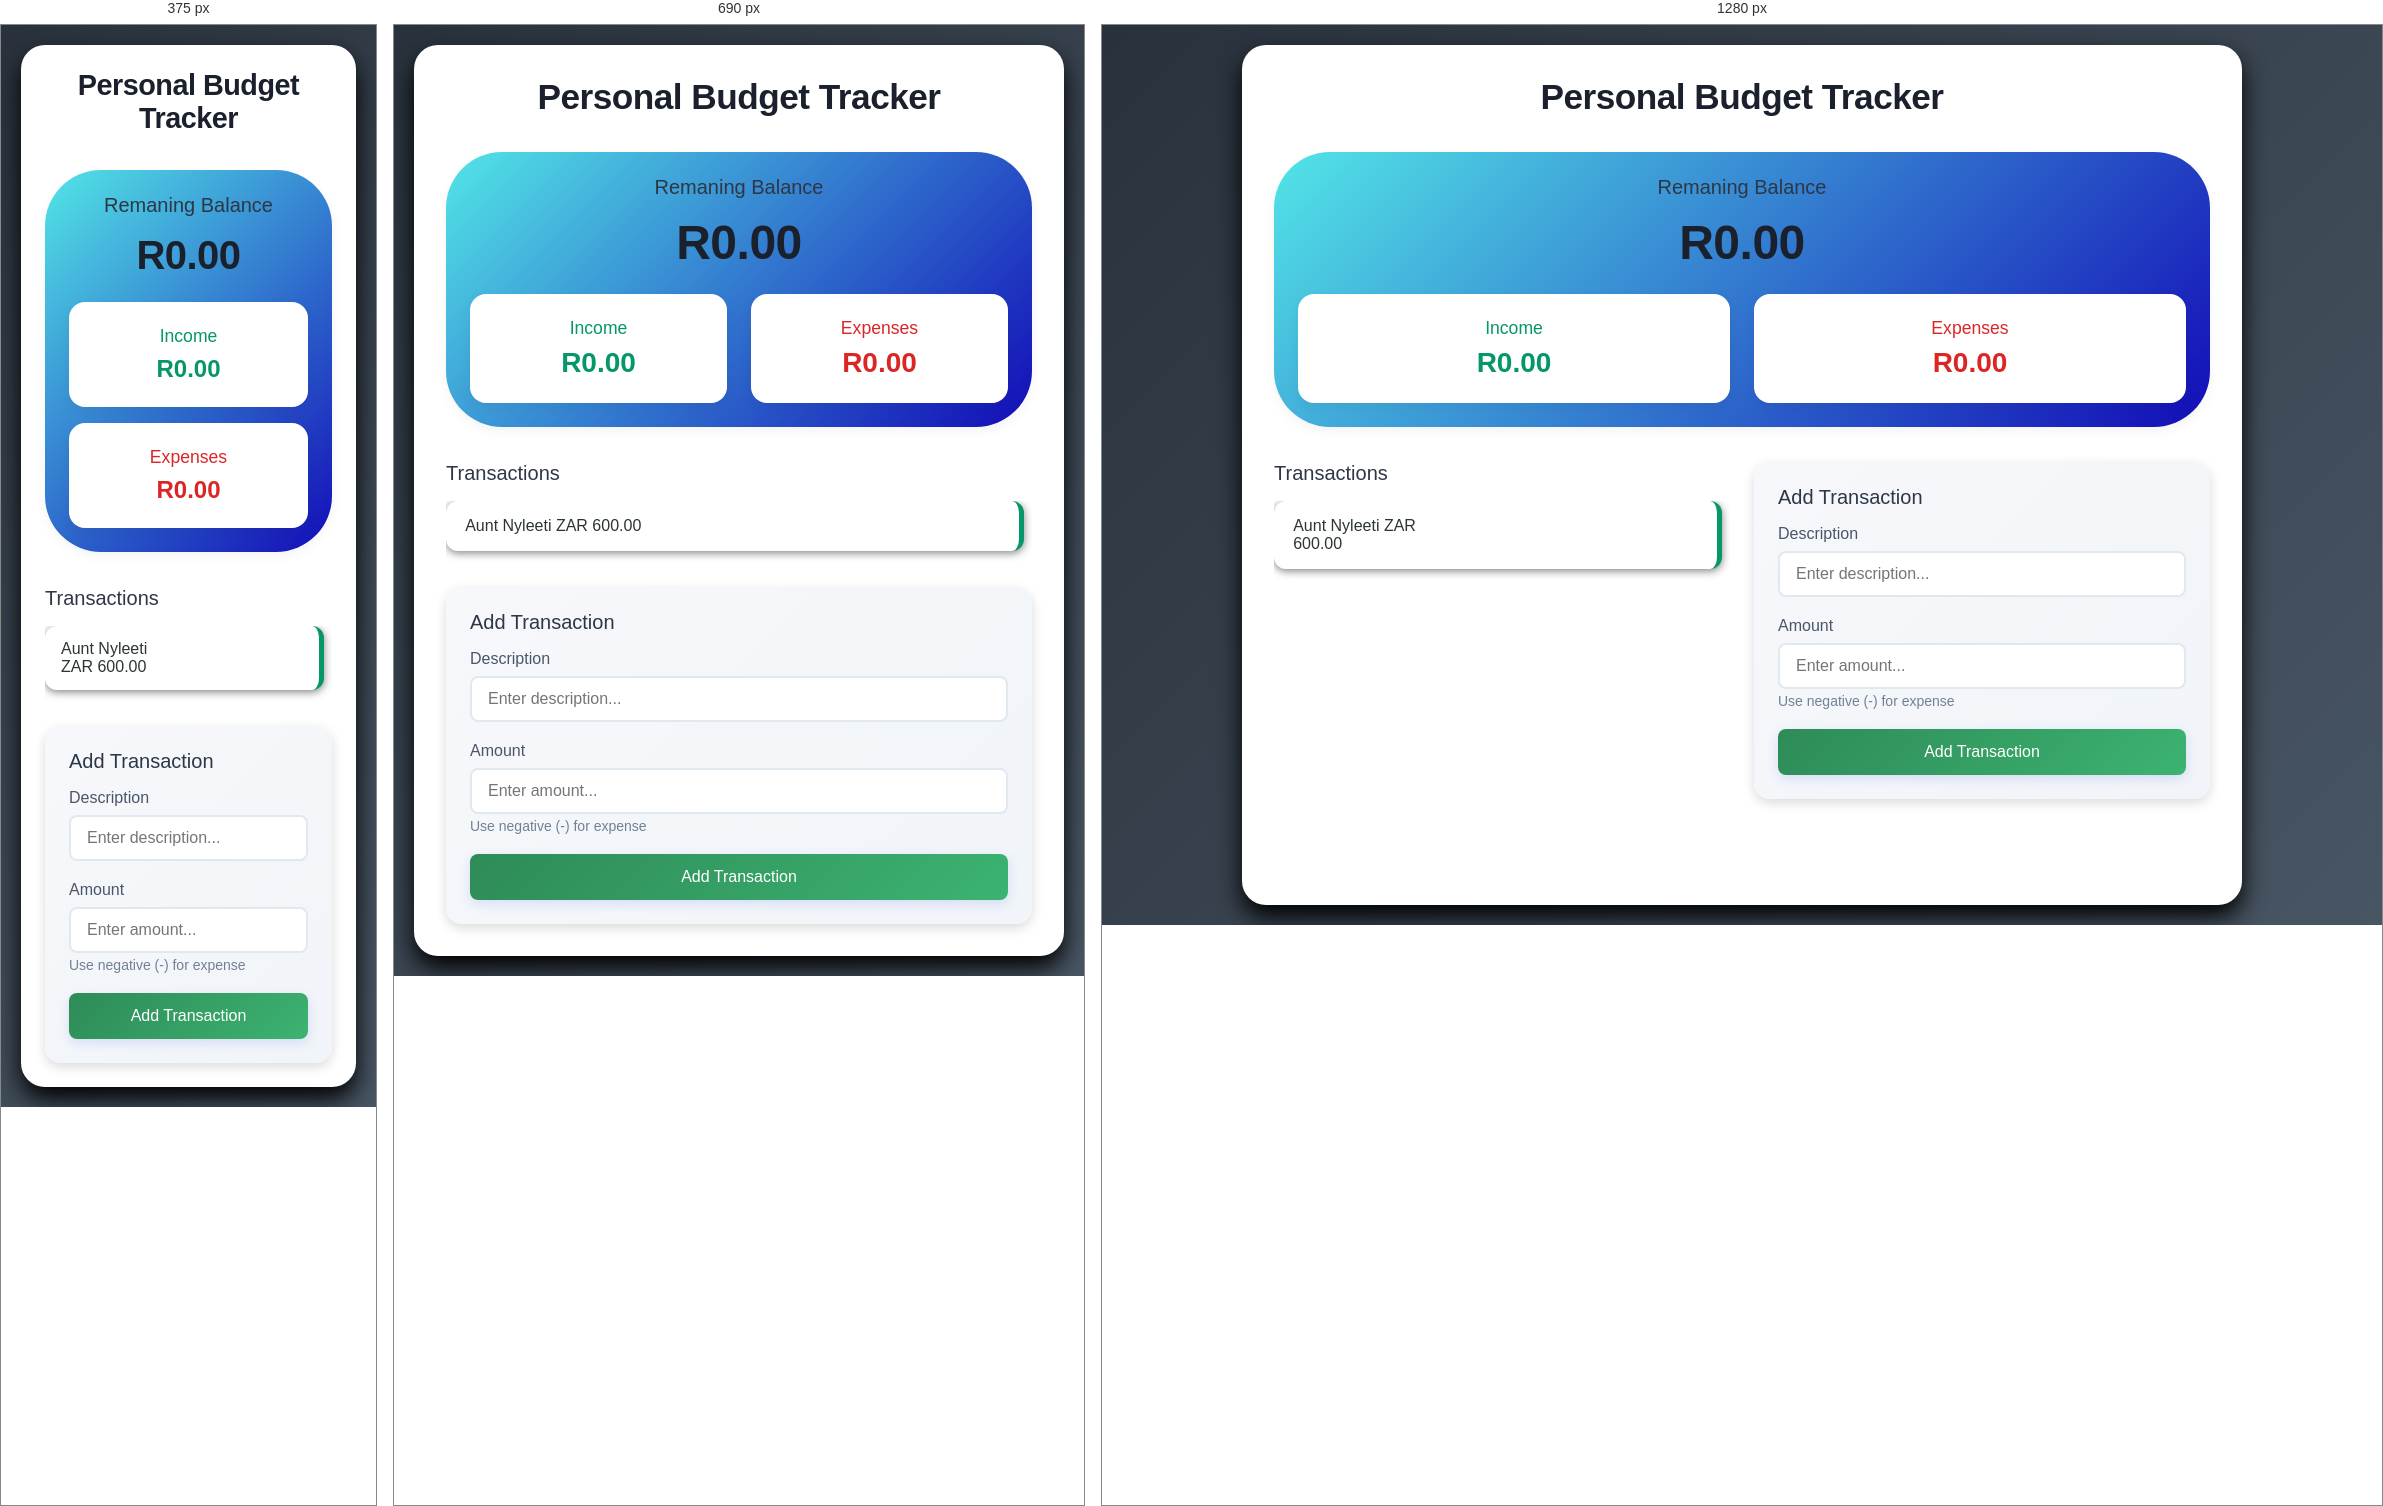
Rendered at 375 px, 690 px and 1280 px, left to right.

<!-- file: index.html -->
<!DOCTYPE html>
<html lang="en">
<head>
    <meta charset="UTF-8" />
    <meta name="viewport" content="width=device-width, initial-scale=1.0" />
    <title>Budget Tracker</title>
    <link rel="stylesheet" href="style.css" />
    <link 
          href="https://fonts.googleleapis.com/css?family=Poppins:100,100italic,200,200italic,300,300italic,regular,italic,500,500italic,600,600italic,700,700italic,800,800italic,900,900italic" 
          rel="stylesheet" />

</head>
<body>
<div class="container">
    <h1>Personal Budget Tracker</h1>

    <div class="balance-container">
        <h2>Remaning Balance</h2>
        <h1 id="balance">R0.00</h1>

        <div class="summary">
            <div class="income">
                <h3>Income</h3>
                <p id="income-amount">R0.00</p>
            </div>
            <div class="expenses">
                <h3>Expenses</h3>
                <p id="expense-amount">R0.00</p>
            </div>
        </div>
    </div>

    <div class="main-content">
        <div class="transaction-container">
            <h2>Transactions</h2>
            <ul id="transaction-list">
                <div class="transaction income" onclick="toggleDetails(this)">

                    <div class="transaction-main">
                        <span>Aunt Nyleeti</span>
                        <span>ZAR 600.00</span>
                    </div>

                    <div class="transaction-details">
                        <p><strong>Date:</strong> 2026-03-15</p>

                        <p><strong>Breakdown:</strong></p>

                        <ul>
                            <li>Gift - ZAR 600</li>
                        </ul>
                    </div>

                </div>
                <!-- TRANSACTIONS PLACED HERE -->
            </ul>
        </div>

        <div class="form-container">
            <h2>Add Transaction</h2>
            
            <form id="transaction-form">
                <div class="form-group">
                    <label for="description">Description</label>
                    <input type="text" id="description" placeholder="Enter description..." required />
                </div>

                <div class="form-group">
                    <label for="amount">Amount</label>
                    <input type="number" id="amount" placeholder="Enter amount..." required />
                    <small>Use negative (-) for expense</small>
                </div>

                <button type="submit">Add Transaction</button>
            </form>
        </div>
    </div>
</div>

    <script src="script.js"></script>
</body>
</html>

/* @media block from style.css */
@media (max-width: 900px) {
    .main-content {
        grid-template-columns: 1fr;
    }

    #transaction-list {
        max-height: 300px;
    }
}

/* @media block from style.css */
@media (max-width: 480px) {
    .container {
        padding: 24px;
    }

    .summary {
        grid-template-columns: 1fr;
        gap: 16px;
    }

    .balance-container h1 {
        font-size: 2.5rem;
    }

    .income p,.expenses p {
        font-size: 1.5rem;
    }

    .transaction {
        padding: 14px 16px;
    }

    h1 {
        font-size: 1.8rem;
    }
}